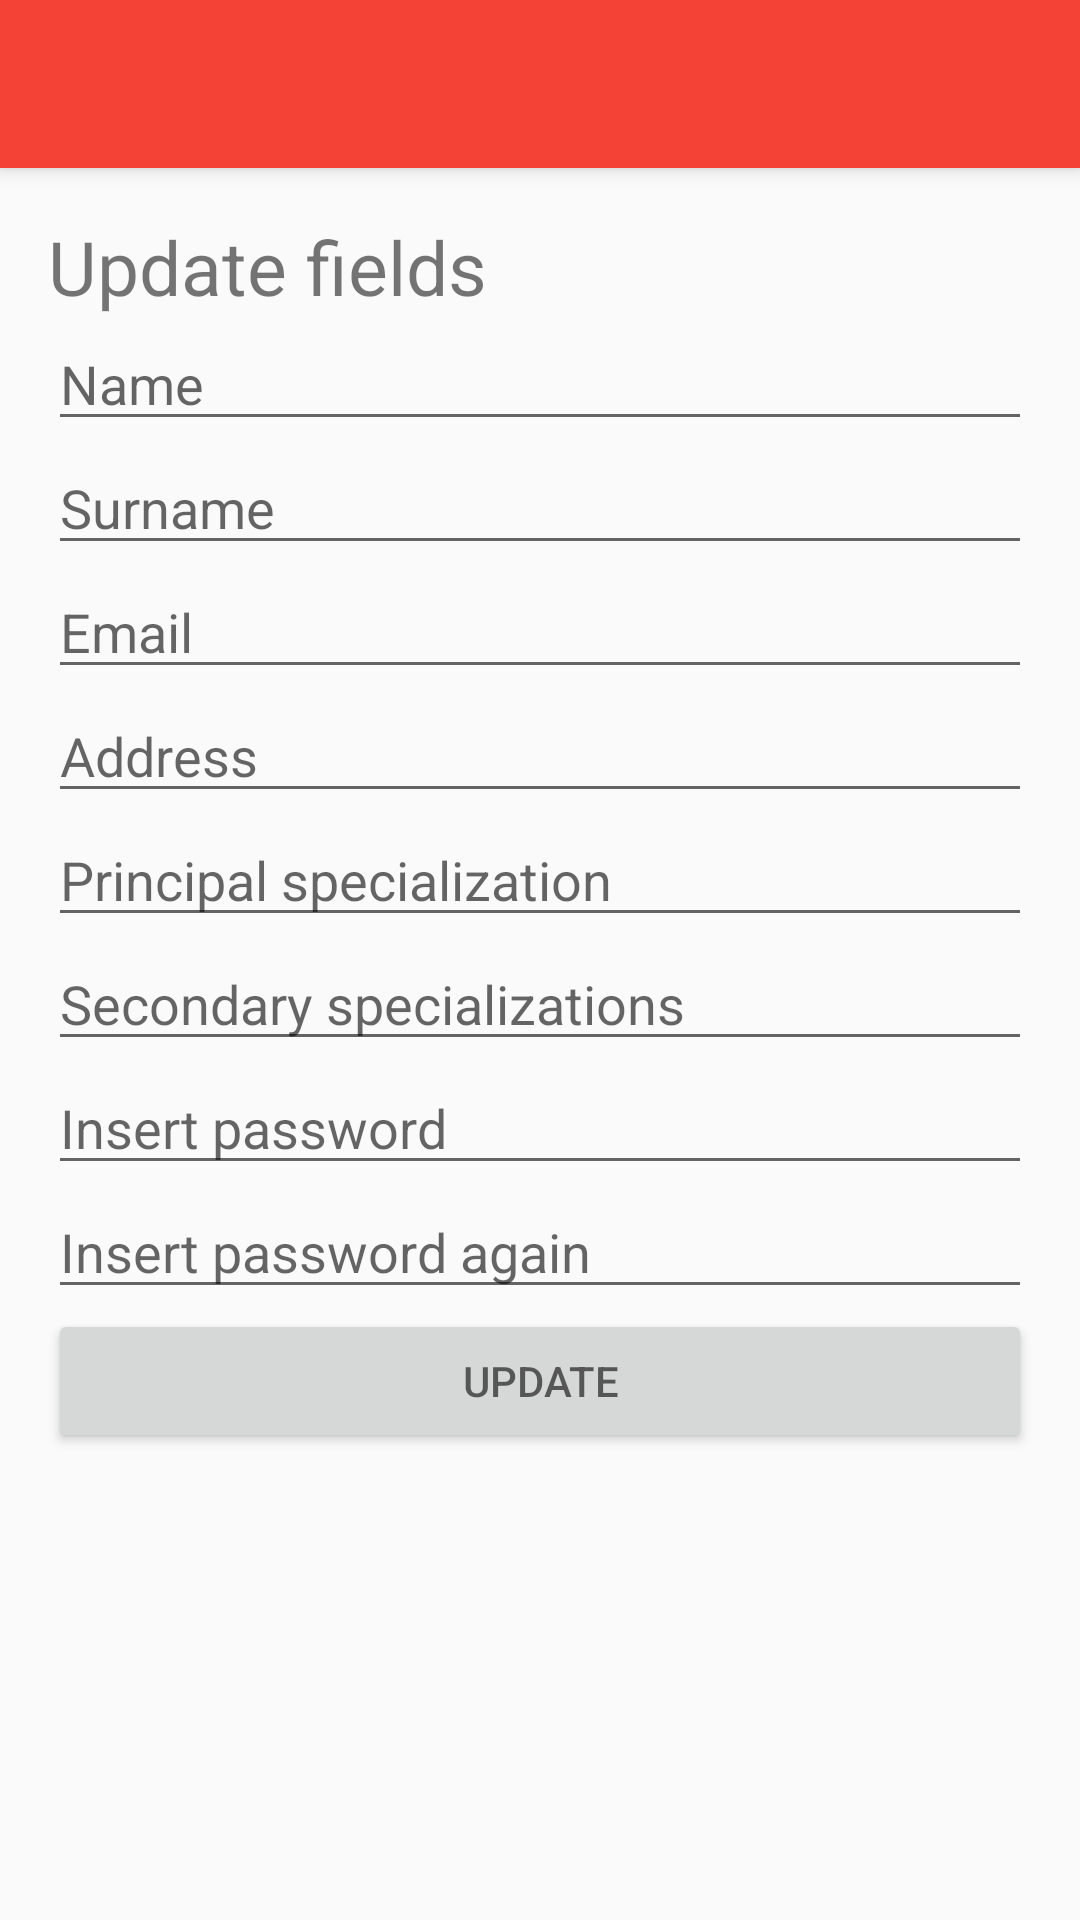

Reconstruct the res/layout file that produces this screen, plus the resources it refers to.
<!-- AndroidManifest.xml: application theme AppTheme -->
<!-- res/layout/activity_profilo.xml -->
<?xml version="1.0" encoding="utf-8"?>
<android.support.v4.widget.DrawerLayout xmlns:android="http://schemas.android.com/apk/res/android"
    xmlns:app="http://schemas.android.com/apk/res-auto"
    xmlns:tools="http://schemas.android.com/tools"
    android:id="@+id/drawer_layout"
    android:layout_width="match_parent"
    android:layout_height="match_parent"
    android:fitsSystemWindows="true"
    tools:openDrawer="start">

    <include
        layout="@layout/app_bar_profilo"
        android:layout_width="match_parent"
        android:layout_height="match_parent" />

    <android.support.design.widget.NavigationView
        android:id="@+id/nav_view"
        android:layout_width="wrap_content"
        android:layout_height="match_parent"
        android:layout_gravity="start"
        android:fitsSystemWindows="true"
        app:headerLayout="@layout/nav_header_appuntamenti"
        app:menu="@menu/activity_appuntamenti_drawer" />

</android.support.v4.widget.DrawerLayout>
<!-- res/layout/app_bar_profilo.xml (included above) -->
<?xml version="1.0" encoding="utf-8"?>
<android.support.design.widget.CoordinatorLayout xmlns:android="http://schemas.android.com/apk/res/android"
    xmlns:app="http://schemas.android.com/apk/res-auto"
    xmlns:tools="http://schemas.android.com/tools"
    android:layout_width="match_parent"
    android:layout_height="match_parent"
    android:fitsSystemWindows="true"
    tools:context="com.example.andreapolimena.consulenzeapp.Profilo">

    <android.support.design.widget.AppBarLayout
        android:layout_width="match_parent"
        android:layout_height="wrap_content"
        android:theme="@style/AppTheme.AppBarOverlay">

        <android.support.v7.widget.Toolbar
            android:id="@+id/toolbar"
            android:layout_width="match_parent"
            android:layout_height="?attr/actionBarSize"
            android:background="?attr/colorPrimary"
            app:popupTheme="@style/AppTheme.PopupOverlay" />

    </android.support.design.widget.AppBarLayout>

    <include layout="@layout/content_profilo" />

</android.support.design.widget.CoordinatorLayout>
<!-- res/layout/content_profilo.xml (included above) -->
<?xml version="1.0" encoding="utf-8"?>
<RelativeLayout xmlns:android="http://schemas.android.com/apk/res/android"
    xmlns:app="http://schemas.android.com/apk/res-auto"
    xmlns:tools="http://schemas.android.com/tools"
    android:layout_width="match_parent"
    android:layout_height="match_parent"
    android:paddingBottom="@dimen/activity_vertical_margin"
    android:paddingLeft="@dimen/activity_horizontal_margin"
    android:paddingRight="@dimen/activity_horizontal_margin"
    android:paddingTop="@dimen/activity_vertical_margin"
    app:layout_behavior="@string/appbar_scrolling_view_behavior"
    tools:context="com.example.andreapolimena.consulenzeapp.Profilo"
    tools:showIn="@layout/app_bar_profilo">

    <ScrollView
        android:layout_width="match_parent"
        android:layout_height="match_parent"
        android:id="@+id/scrollView2"
        android:layout_alignParentTop="true"
        android:layout_alignParentLeft="true"
        android:layout_alignParentStart="true" >

        <LinearLayout
            android:orientation="vertical"
            android:layout_width="match_parent"
            android:layout_height="wrap_content">

            <TextView
                android:layout_width="wrap_content"
                android:layout_height="wrap_content"
                android:text="@string/update_fields"
                android:id="@+id/textView11"
                android:textSize="25sp" />

            <EditText
                android:layout_width="match_parent"
                android:layout_height="wrap_content"
                android:inputType="textPersonName"
                android:ems="10"
                android:id="@+id/editText10"
                android:hint="@string/name"
                android:autoText="true"
                android:maxLines="1" />

            <EditText
                android:layout_width="match_parent"
                android:layout_height="wrap_content"
                android:inputType="textPersonName"
                android:ems="10"
                android:id="@+id/editText11"
                android:hint="@string/surname" />

            <EditText
                android:layout_width="match_parent"
                android:layout_height="wrap_content"
                android:inputType="textEmailAddress"
                android:ems="10"
                android:id="@+id/editText12"
                android:hint="@string/email" />

            <EditText
                android:layout_width="match_parent"
                android:layout_height="wrap_content"
                android:inputType="textPostalAddress"
                android:ems="10"
                android:id="@+id/editText13"
                android:hint="@string/address" />

            <EditText
                android:layout_width="match_parent"
                android:layout_height="wrap_content"
                android:id="@+id/editText14"
                android:hint="@string/principal_specialization" />

            <EditText
                android:layout_width="match_parent"
                android:layout_height="wrap_content"
                android:inputType="textMultiLine"
                android:ems="10"
                android:id="@+id/editText15"
                android:hint="@string/secondary_specializations" />

            <EditText
                android:layout_width="match_parent"
                android:layout_height="wrap_content"
                android:inputType="textPassword"
                android:ems="10"
                android:id="@+id/editText16"
                android:hint="@string/insert_password" />

            <EditText
                android:layout_width="match_parent"
                android:layout_height="wrap_content"
                android:inputType="textPassword"
                android:ems="10"
                android:id="@+id/editText17"
                android:hint="@string/insert_password_again" />

            <Button
                style="@android:style/TextAppearance.Small"
                android:layout_width="match_parent"
                android:layout_height="wrap_content"
                android:text="@string/update"
                android:id="@+id/button8"
                android:singleLine="false" />
        </LinearLayout>
    </ScrollView>
</RelativeLayout>
<!-- resources referenced by this layout -->
<resources>
  <dimen name="activity_horizontal_margin">16dp</dimen>
  <dimen name="activity_vertical_margin">16dp</dimen>
  <string name="address">Address</string>
  <string name="email">Email</string>
  <string name="insert_password">Insert password</string>
  <string name="insert_password_again">Insert password again</string>
  <string name="name">Name</string>
  <string name="principal_specialization">Principal specialization</string>
  <string name="secondary_specializations">Secondary specializations</string>
  <string name="surname">Surname</string>
  <string name="update">Update</string>
  <string name="update_fields">Update fields</string>
  <style name="AppTheme.AppBarOverlay" parent="ThemeOverlay.AppCompat.Dark.ActionBar" />
  <style name="AppTheme.PopupOverlay" parent="ThemeOverlay.AppCompat.Light" />
  <style name="AppTheme" parent="Theme.AppCompat.Light.DarkActionBar">
          
          <item name="colorPrimary">@color/colorPrimary</item>
          <item name="colorPrimaryDark">@color/colorPrimaryDark</item>
          <item name="colorAccent">@color/colorAccent</item>
      </style>
  <color name="colorPrimary">#F44336</color>
  <color name="colorPrimaryDark">#D32F2F</color>
  <color name="colorAccent">#FF5252</color>
</resources>
